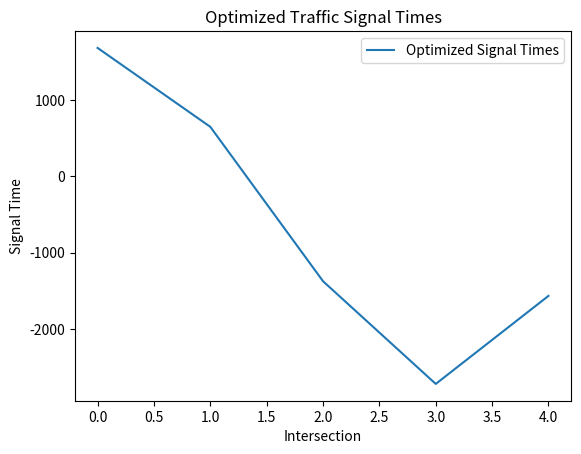

Python code for this plot:
"""
Mathematical-Modeling-Toolkit
[redacted]
"""

import numpy as np
import matplotlib.pyplot as plt

# 生成随机的交叉口信号灯时间数据
np.random.seed(45)  # 设置随机数种子，确保每次运行结果一致
num_intersections = 5  # 交叉口数量
signal_times = np.random.randint(25, 60, size=num_intersections)  # 生成随机信号灯时间数据，时长在10-30秒之间


# 定义交叉口的车辆等待时间函数
def waiting_time(signal_times):
    # 这里简化为一个简单的函数，实际问题可能更为复杂
    return np.sum(signal_times) + np.random.normal(scale=5)  # 计算所有交叉口信号灯总时长，并加上一个正态分布的随机扰动


# 定义梯度计算函数
def gradient(signal_times):
    epsilon = 0.01  # 梯度计算中的小量
    grad = np.zeros_like(signal_times)  # 初始化梯度数组

    for i in range(len(signal_times)):  # 遍历每个交叉口的信号灯时间
        signal_times_copy = signal_times.copy()  # 复制当前的信号灯时间数组
        signal_times_copy[i] += epsilon  # 对第i个交叉口的信号灯时间增加一个小的量
        grad[i] = (waiting_time(signal_times_copy) - waiting_time(signal_times)) / epsilon  # 计算梯度

    return grad  # 返回梯度数组


# 将signal_times转换为浮点数类型
signal_times = signal_times.astype(float)  # 将信号灯时间数组转换为浮点数类型

# 使用梯度下降进行优化
learning_rate = 0.1  # 学习率
num_iterations = 1000  # 迭代次数

for i in range(num_iterations):  # 进行迭代优化
    signal_times -= learning_rate * gradient(signal_times)  # 使用梯度下降法更新信号灯时间数组

# 可视化输出结果
plt.plot(signal_times, label='Optimized Signal Times')  # 绘制优化后的信号灯时间数组
plt.xlabel('Intersection')  # x轴标签：交叉路口
plt.ylabel('Signal Time')  # y轴标签：信号灯时长
plt.title('Optimized Traffic Signal Times')  # 图表标题：优化后的信号灯时间长度
plt.legend()  # 显示图例
plt.show()  # 显示图表
